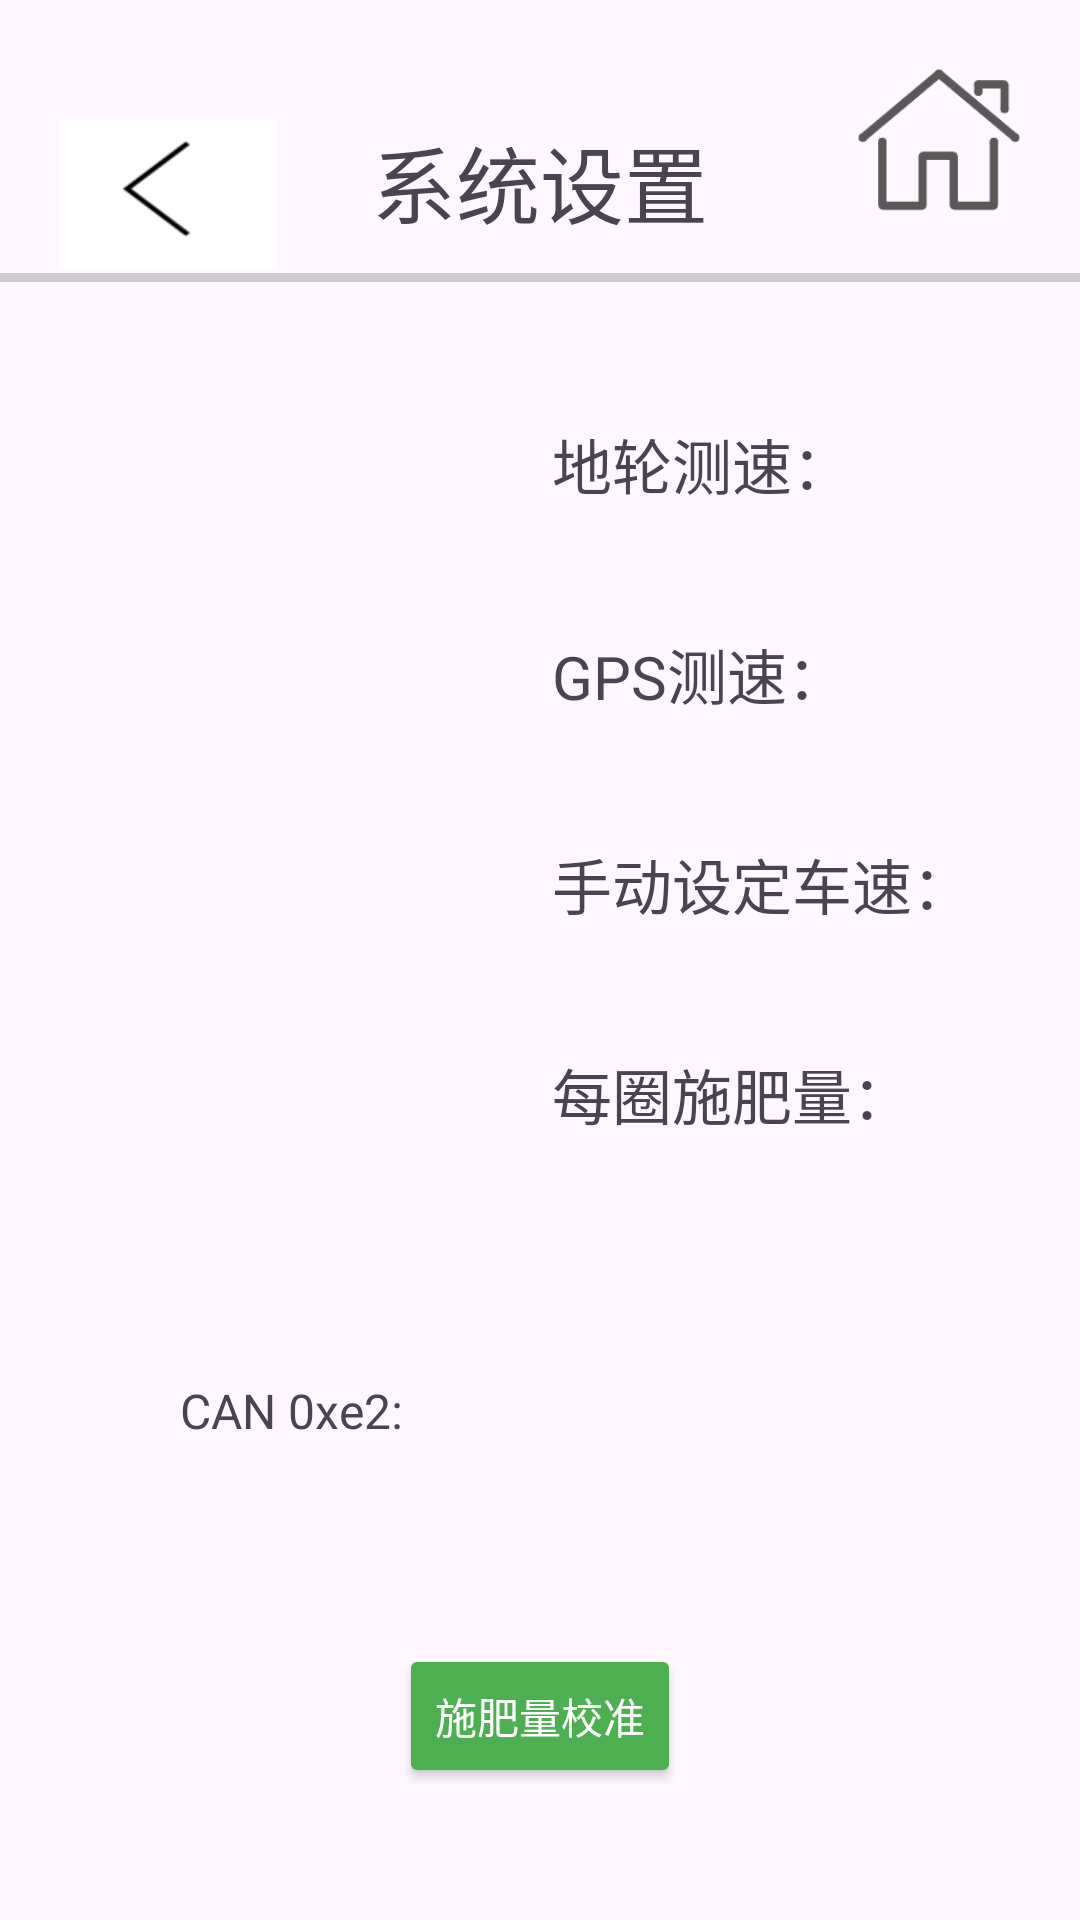

The Android layout XML behind this screen, and the referenced resources:
<!-- AndroidManifest.xml: application theme Theme.MyApplication_UI -->
<!-- res/layout/activity_main_page5_setting.xml -->
<?xml version="1.0" encoding="utf-8"?>
<androidx.constraintlayout.widget.ConstraintLayout xmlns:android="http://schemas.android.com/apk/res/android"
    xmlns:app="http://schemas.android.com/apk/res-auto"
    xmlns:tools="http://schemas.android.com/tools"
    android:id="@+id/main"
    android:layout_width="match_parent"
    android:layout_height="match_parent"
    tools:context=".MainActivity_page5_setting">

    

    <TextView
        android:id="@+id/unit"
        android:layout_width="65dp"
        android:layout_height="40dp"
        android:layout_marginTop="50dp"
        android:layout_marginEnd="388dp"
        android:gravity="center"
        android:text="kg"
        android:textSize="22sp"
        app:layout_constraintEnd_toEndOf="parent"
        app:layout_constraintTop_toBottomOf="@+id/unit1" />

    <EditText
        android:id="@+id/feiliangPerCircle"
        android:layout_width="100dp"
        android:layout_height="50dp"
        android:layout_marginStart="144dp"
        android:layout_marginTop="36dp"
        android:background="@drawable/edittext_border"
        android:gravity="center"
        android:text="0.00"
        android:textSize="22sp"
        app:layout_constraintEnd_toStartOf="@id/unit1"
        app:layout_constraintHorizontal_bias="0.0"
        app:layout_constraintStart_toEndOf="@+id/textView4"
        app:layout_constraintTop_toBottomOf="@+id/chesu" />

    <EditText
        android:id="@+id/chesu"
        android:layout_width="100dp"
        android:layout_height="50dp"
        android:layout_marginStart="124dp"
        android:layout_marginTop="16dp"
        android:background="@drawable/edittext_border"
        android:gravity="center"
        android:text="0.00"
        android:textSize="22sp"
        app:layout_constraintStart_toEndOf="@+id/textView3"
        app:layout_constraintTop_toBottomOf="@+id/checkbox2"
        tools:ignore="SpeakableTextPresentCheck" />
    <CheckBox
        android:id="@+id/speed_set_con"
        android:layout_width="wrap_content"
        android:layout_height="wrap_content"
        android:layout_marginStart="388dp"
        android:layout_marginTop="280dp"
        android:scaleX="2.5"
        android:scaleY="2.5"
        app:layout_constraintStart_toEndOf="@id/textView2"
        app:layout_constraintTop_toTopOf="parent" />

    <TextView
        android:id="@+id/page5title"
        android:layout_width="wrap_content"
        android:layout_height="wrap_content"
        android:layout_marginTop="40dp"
        android:text="系统设置"
        android:textSize="28sp"
        app:layout_constraintEnd_toEndOf="parent"
        app:layout_constraintHorizontal_bias="0.5"
        app:layout_constraintStart_toStartOf="parent"
        app:layout_constraintTop_toTopOf="parent" />

    <View
        android:id="@+id/line"
        android:layout_width="match_parent"
        android:layout_height="3dp"
        android:layout_marginTop="10dp"
        android:background="#CCCCCC"
        app:layout_constraintEnd_toEndOf="parent"
        app:layout_constraintHorizontal_bias="0.0"
        app:layout_constraintStart_toStartOf="parent"
        app:layout_constraintTop_toBottomOf="@id/page5title" />

    <ImageButton
        android:id="@+id/setting_backtohome"
        android:layout_width="70dp"
        android:layout_height="70dp"
        android:layout_marginTop="12dp"
        android:layout_marginEnd="12dp"
        android:background="@null"
        android:contentDescription="返回初始界面"
        android:scaleType="fitCenter"
        app:layout_constraintEnd_toEndOf="parent"
        app:layout_constraintTop_toTopOf="parent"
        app:srcCompat="@drawable/home" />

    <TextView
        android:id="@+id/textView1"
        android:layout_width="wrap_content"
        android:layout_height="wrap_content"
        android:layout_marginStart="184dp"
        android:layout_marginTop="140dp"
        android:text="地轮测速："
        android:textSize="20sp"
        app:layout_constraintStart_toStartOf="parent"
        app:layout_constraintTop_toTopOf="parent" />

    <CheckBox
        android:id="@+id/checkbox1"
        android:layout_width="wrap_content"
        android:layout_height="wrap_content"
        android:layout_marginStart="190dp"
        android:layout_marginTop="130dp"
        android:scaleX="2.5"
        android:scaleY="2.5"
        app:layout_constraintStart_toEndOf="@id/textView1"
        app:layout_constraintTop_toTopOf="parent" />

    <TextView
        android:id="@+id/textView2"
        android:layout_width="wrap_content"
        android:layout_height="wrap_content"
        android:layout_marginStart="184dp"
        android:layout_marginTop="70dp"
        android:text="GPS测速："
        android:textSize="20sp"
        app:layout_constraintStart_toStartOf="parent"
        app:layout_constraintTop_toTopOf="@id/textView1" />

    <CheckBox
        android:id="@+id/checkbox2"
        android:layout_width="wrap_content"
        android:layout_height="wrap_content"
        android:layout_marginStart="190dp"
        android:layout_marginTop="30dp"
        android:scaleX="2.5"
        android:scaleY="2.5"
        app:layout_constraintStart_toEndOf="@id/textView2"
        app:layout_constraintTop_toBottomOf="@id/checkbox1" />

    <TextView
        android:id="@+id/textView3"
        android:layout_width="wrap_content"
        android:layout_height="wrap_content"
        android:layout_marginStart="184dp"
        android:layout_marginTop="70dp"
        android:text="手动设定车速："
        android:textSize="20sp"
        app:layout_constraintStart_toStartOf="parent"
        app:layout_constraintTop_toTopOf="@id/textView2" />

    <TextView
        android:id="@+id/unit1"
        android:layout_width="65dp"
        android:layout_height="40dp"
        android:layout_marginTop="280dp"
        android:layout_marginEnd="36dp"
        android:gravity="center"
        android:text="km/h"
        android:textSize="22sp"
        app:layout_constraintEnd_toStartOf="@id/speed_set_con"
        app:layout_constraintTop_toTopOf="parent" />

    <TextView
        android:id="@+id/textView4"
        android:layout_width="wrap_content"
        android:layout_height="wrap_content"
        android:layout_marginStart="184dp"
        android:layout_marginTop="70dp"
        android:text="每圈施肥量："
        android:textSize="20sp"
        app:layout_constraintStart_toStartOf="parent"
        app:layout_constraintTop_toTopOf="@id/textView3" />

    <ImageButton
        android:id="@+id/setting_backtomenu"
        android:layout_width="72dp"
        android:layout_height="50dp"
        android:layout_marginStart="20dp"
        android:layout_marginTop="40dp"
        android:background="@drawable/back1"
        android:contentDescription="返回"
        app:layout_constraintStart_toStartOf="parent"
        app:layout_constraintTop_toTopOf="parent" />

    <Button
        android:id="@+id/button"
        android:layout_width="wrap_content"
        android:layout_height="wrap_content"
        android:layout_marginBottom="44dp"
        android:backgroundTint="#4CAF50"
        android:text="施肥量校准"
        android:textColor="@color/white"
        app:layout_constraintBottom_toBottomOf="parent"
        app:layout_constraintEnd_toEndOf="parent"
        app:layout_constraintHorizontal_bias="0.5"
        app:layout_constraintStart_toStartOf="parent" />

    <TextView
        android:id="@+id/CANe2"
        android:layout_width="wrap_content"
        android:layout_height="wrap_content"
        android:layout_marginStart="60dp"
        android:layout_marginTop="80dp"
        android:text="CAN 0xe2:"
        android:textSize="16sp"
        app:layout_constraintStart_toStartOf="parent"
        app:layout_constraintTop_toBottomOf="@id/textView4" />

</androidx.constraintlayout.widget.ConstraintLayout>
<!-- resources referenced by this layout -->
<resources>
  <color name="white">#FFFFFF</color>
  <!-- drawable back1: png bitmap (drawable, 626 bytes) -->
  <!-- drawable edittext_border (drawable) -->
  <?xml version="1.0" encoding="utf-8"?>
  <shape xmlns:android="http://schemas.android.com/apk/res/android">
      <solid android:color="@android:color/transparent" />
      <stroke
          android:width="2dp"
          android:color="#000000" />
      <corners android:radius="0dp" />
  </shape>
  <!-- drawable home: png bitmap (drawable, 4786 bytes) -->
  <style name="Theme.MyApplication_UI" parent="Base.Theme.MyApplication_UI" />
  <style name="Base.Theme.MyApplication_UI" parent="Theme.Material3.DayNight.NoActionBar">
          
          
      </style>
</resources>
